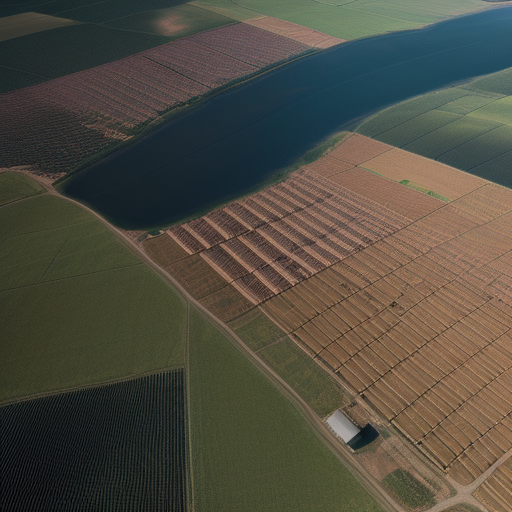
Generation parameters embedded in this image by AUTOMATIC1111 Stable Diffusion web UI or a fork of it (Forge, ...) (PNG 'parameters' text chunk):
Top-down drone satellite view, rural landscape, like google map satellite images, urban landscape, realistic, cinematic lighting, day, atmospheric perspective, immersive,
Negative prompt: circle
Steps: 20, Sampler: Euler a, CFG scale: 7, Seed: 3294987010, Size: 512x512, Model hash: d7fc69397d, Model: realisticVisionV50_v50VAE, Version: v1.5.1